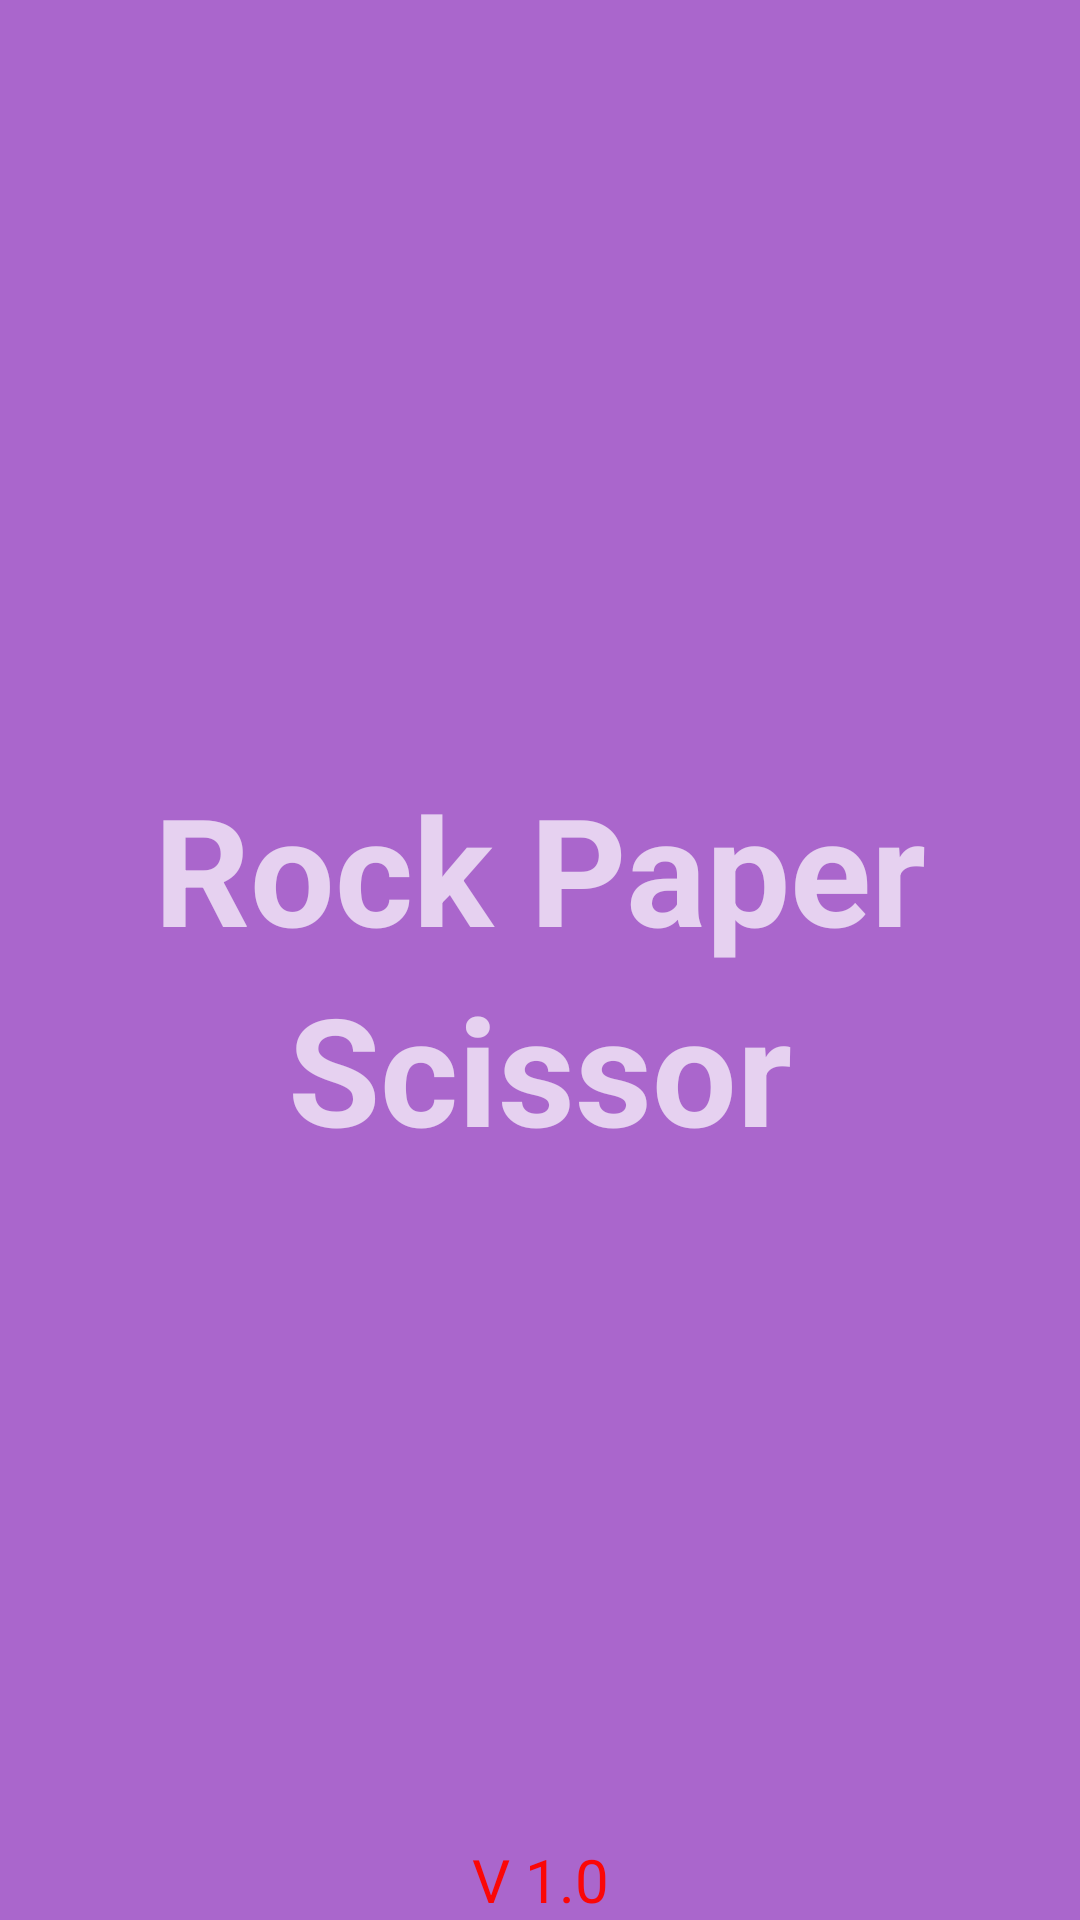

The Android layout XML behind this screen, and the referenced resources:
<!-- AndroidManifest.xml: application theme AppTheme -->
<!-- res/layout/splashscreen.xml -->
<?xml version="1.0" encoding="utf-8"?>
<LinearLayout xmlns:android="http://schemas.android.com/apk/res/android"
    android:layout_width="match_parent"
    android:layout_height="match_parent">

    <FrameLayout
        android:layout_width="fill_parent"
        android:layout_height="fill_parent"
        android:layout_weight="0.91"
        android:layout_margin="0dp"
        android:background="@android:color/holo_purple">

        <LinearLayout
            android:orientation="vertical"
            android:layout_width="match_parent"
            android:layout_height="128dp"
            android:layout_gravity="center"
            android:weightSum="1">

            <TextView
                android:layout_width="302dp"
                android:layout_height="wrap_content"
                android:textAppearance="?android:attr/textAppearanceMedium"
                android:text="Rock Paper"
                android:id="@+id/textView"
                android:layout_gravity="center_horizontal"
                android:textAlignment="center"
                android:textColor="@color/abc_secondary_text_material_dark"
                android:textSize="50dp"
                android:textStyle="bold" />

            <TextView
                android:layout_width="302dp"
                android:layout_height="wrap_content"
                android:textAppearance="?android:attr/textAppearanceMedium"
                android:text="Scissor"
                android:id="@+id/textView2"
                android:layout_gravity="center_horizontal"
                android:textColor="@color/abc_secondary_text_material_dark"
                android:textSize="50dp"
                android:textAlignment="center"
                android:textStyle="bold" />

        </LinearLayout>

        <TextView
            android:layout_width="fill_parent"
            android:layout_height="wrap_content"
            android:textAppearance="?android:attr/textAppearanceSmall"
            android:text="V 1.0"
            android:id="@+id/textView3"
            android:layout_gravity="center_horizontal|bottom"
            android:textAlignment="center"
            android:textColor="#fb0707"
            android:textSize="20dp" />

    </FrameLayout>

</LinearLayout>
<!-- resources referenced by this layout -->
<resources>
  <style name="AppTheme" parent="Theme.AppCompat.Light.DarkActionBar">
          
  
          <item name="colorPrimary">@color/colorPrimary</item>
  
  
      </style>
  <color name="colorPrimary">#814281</color>
</resources>
